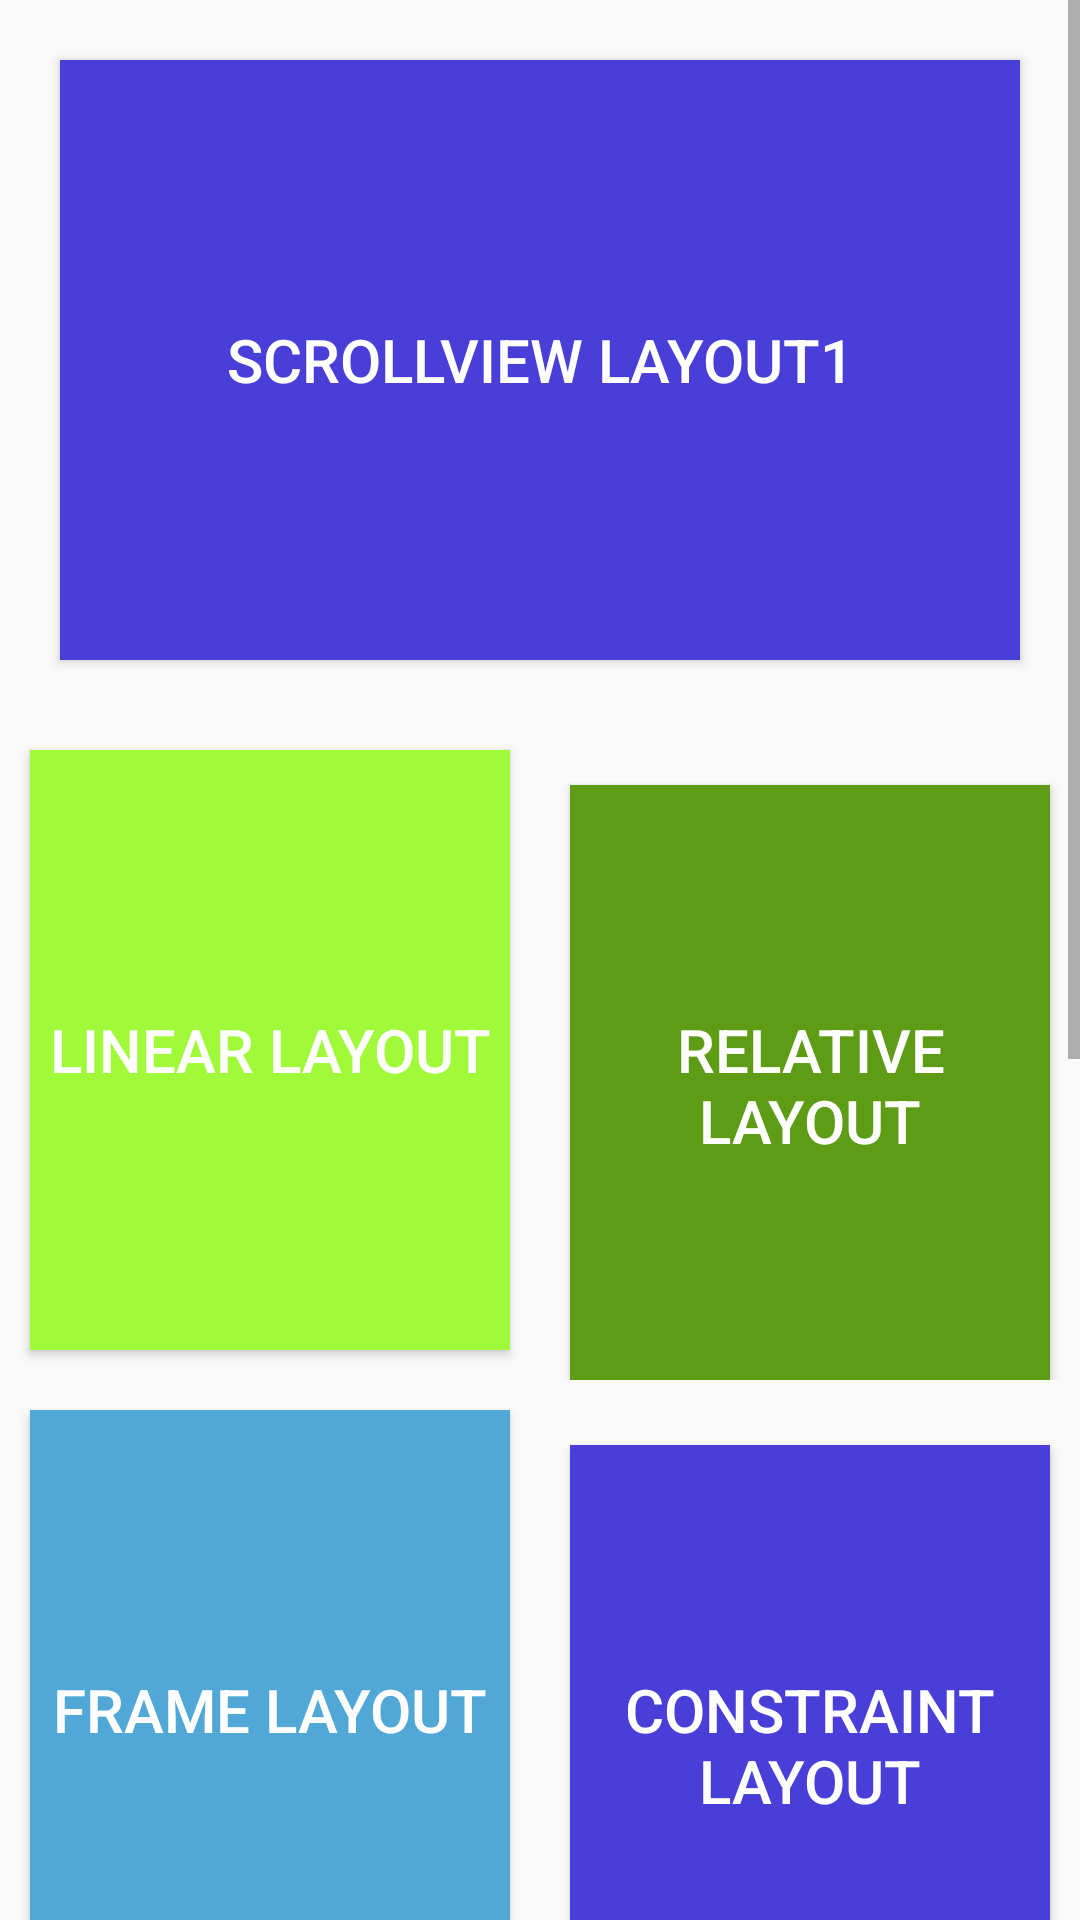

Android layout source for this screen:
<!-- AndroidManifest.xml: application theme AppTheme -->
<!-- res/layout/activity_menu2.xml -->
<?xml version="1.0" encoding="utf-8"?>
<ScrollView xmlns:android="http://schemas.android.com/apk/res/android"
    xmlns:app="http://schemas.android.com/apk/res-auto"
    xmlns:tools="http://schemas.android.com/tools"
    android:layout_width="match_parent"
    android:layout_height="match_parent"
    tools:context=".MenuActivity2">


    <LinearLayout
        android:layout_width="match_parent"
        android:layout_height="wrap_content"
        android:orientation="vertical">

        <Button
            android:layout_width="match_parent"
            android:layout_height="200dp"
            android:id="@+id/btn_scrollview1"
            android:layout_margin="20dp"
            android:background="@color/btnColor4"
            android:text="scrollview Layout1"
            android:textColor="#fff"
            android:textSize="20dp" >
        </Button>


        <LinearLayout
            android:layout_width="match_parent"
            android:layout_height="match_parent"
            android:orientation="horizontal">

            <Button
                android:id="@+id/btn_linear"
                android:layout_width="107dp"
                android:layout_height="200dp"
                android:layout_margin="10dp"
                android:layout_weight="1"
                android:background="@color/btnColor1"
                android:text="@string/linear_layout"
                android:textColor="#fff"
                android:textSize="20dp" />

            <Button
                android:id="@+id/btn_relative"
                android:layout_width="107dp"
                android:layout_height="200dp"
                android:layout_margin="10dp"
                android:layout_weight="1"
                android:background="@color/btnColor2"
                android:text="@string/relative_layout"
                android:textColor="#fff"
                android:textSize="20dp" />

        </LinearLayout>

        <LinearLayout
            android:layout_width="match_parent"
            android:layout_height="match_parent"
            android:orientation="horizontal">

            <Button
                android:id="@+id/btn_frame"
                android:layout_width="107dp"
                android:layout_height="200dp"
                android:layout_margin="10dp"
                android:layout_weight="1"
                android:background="@color/btnColor3"
                android:text="@string/frame_layout"
                android:textColor="#fff"
                android:textSize="20dp" />

            <Button
                android:id="@+id/btn_constrant"
                android:layout_width="107dp"
                android:layout_height="200dp"
                android:layout_margin="10dp"
                android:layout_weight="1"
                android:background="@color/btnColor4"
                android:text="@string/constraint_layout"
                android:textColor="#fff"
                android:textSize="20dp" />

        </LinearLayout>

        <Button
            android:layout_width="match_parent"
            android:layout_height="200dp"
            android:id="@+id/btn_scrollview2"
            android:layout_margin="20dp"
            android:background="@color/btnColor4"
            android:text="scrollview Layout2"
            android:textColor="#fff"
            android:textSize="20dp" >
        </Button>

        <Button
            android:layout_width="match_parent"
            android:layout_height="200dp"
            android:id="@+id/btn_scrollview3"
            android:layout_margin="20dp"
            android:background="@color/btnColor4"
            android:text="scrollview Layout3"
            android:textColor="#fff"
            android:textSize="20dp" >
        </Button>



    </LinearLayout>

</ScrollView>
<!-- resources referenced by this layout -->
<resources>
  <color name="btnColor1">#A1FA39</color>
  <color name="btnColor2">#5E9C16</color>
  <color name="btnColor3">#51A7D5</color>
  <color name="btnColor4">#493FD8</color>
  <string name="constraint_layout">Constraint Layout</string>
  <string name="frame_layout">Frame Layout</string>
  <string name="linear_layout">Linear Layout</string>
  <string name="relative_layout">Relative Layout</string>
  <style name="AppTheme" parent="Theme.AppCompat.Light.NoActionBar">
          
          <item name="colorPrimary">@color/colorPrimary</item>
          <item name="colorPrimaryDark">@color/colorPrimaryDark</item>
          <item name="colorAccent">@color/colorAccent</item>
      </style>
  <color name="colorPrimary">#6200EE</color>
  <color name="colorPrimaryDark">#3700B3</color>
  <color name="colorAccent">#03DAC5</color>
</resources>
